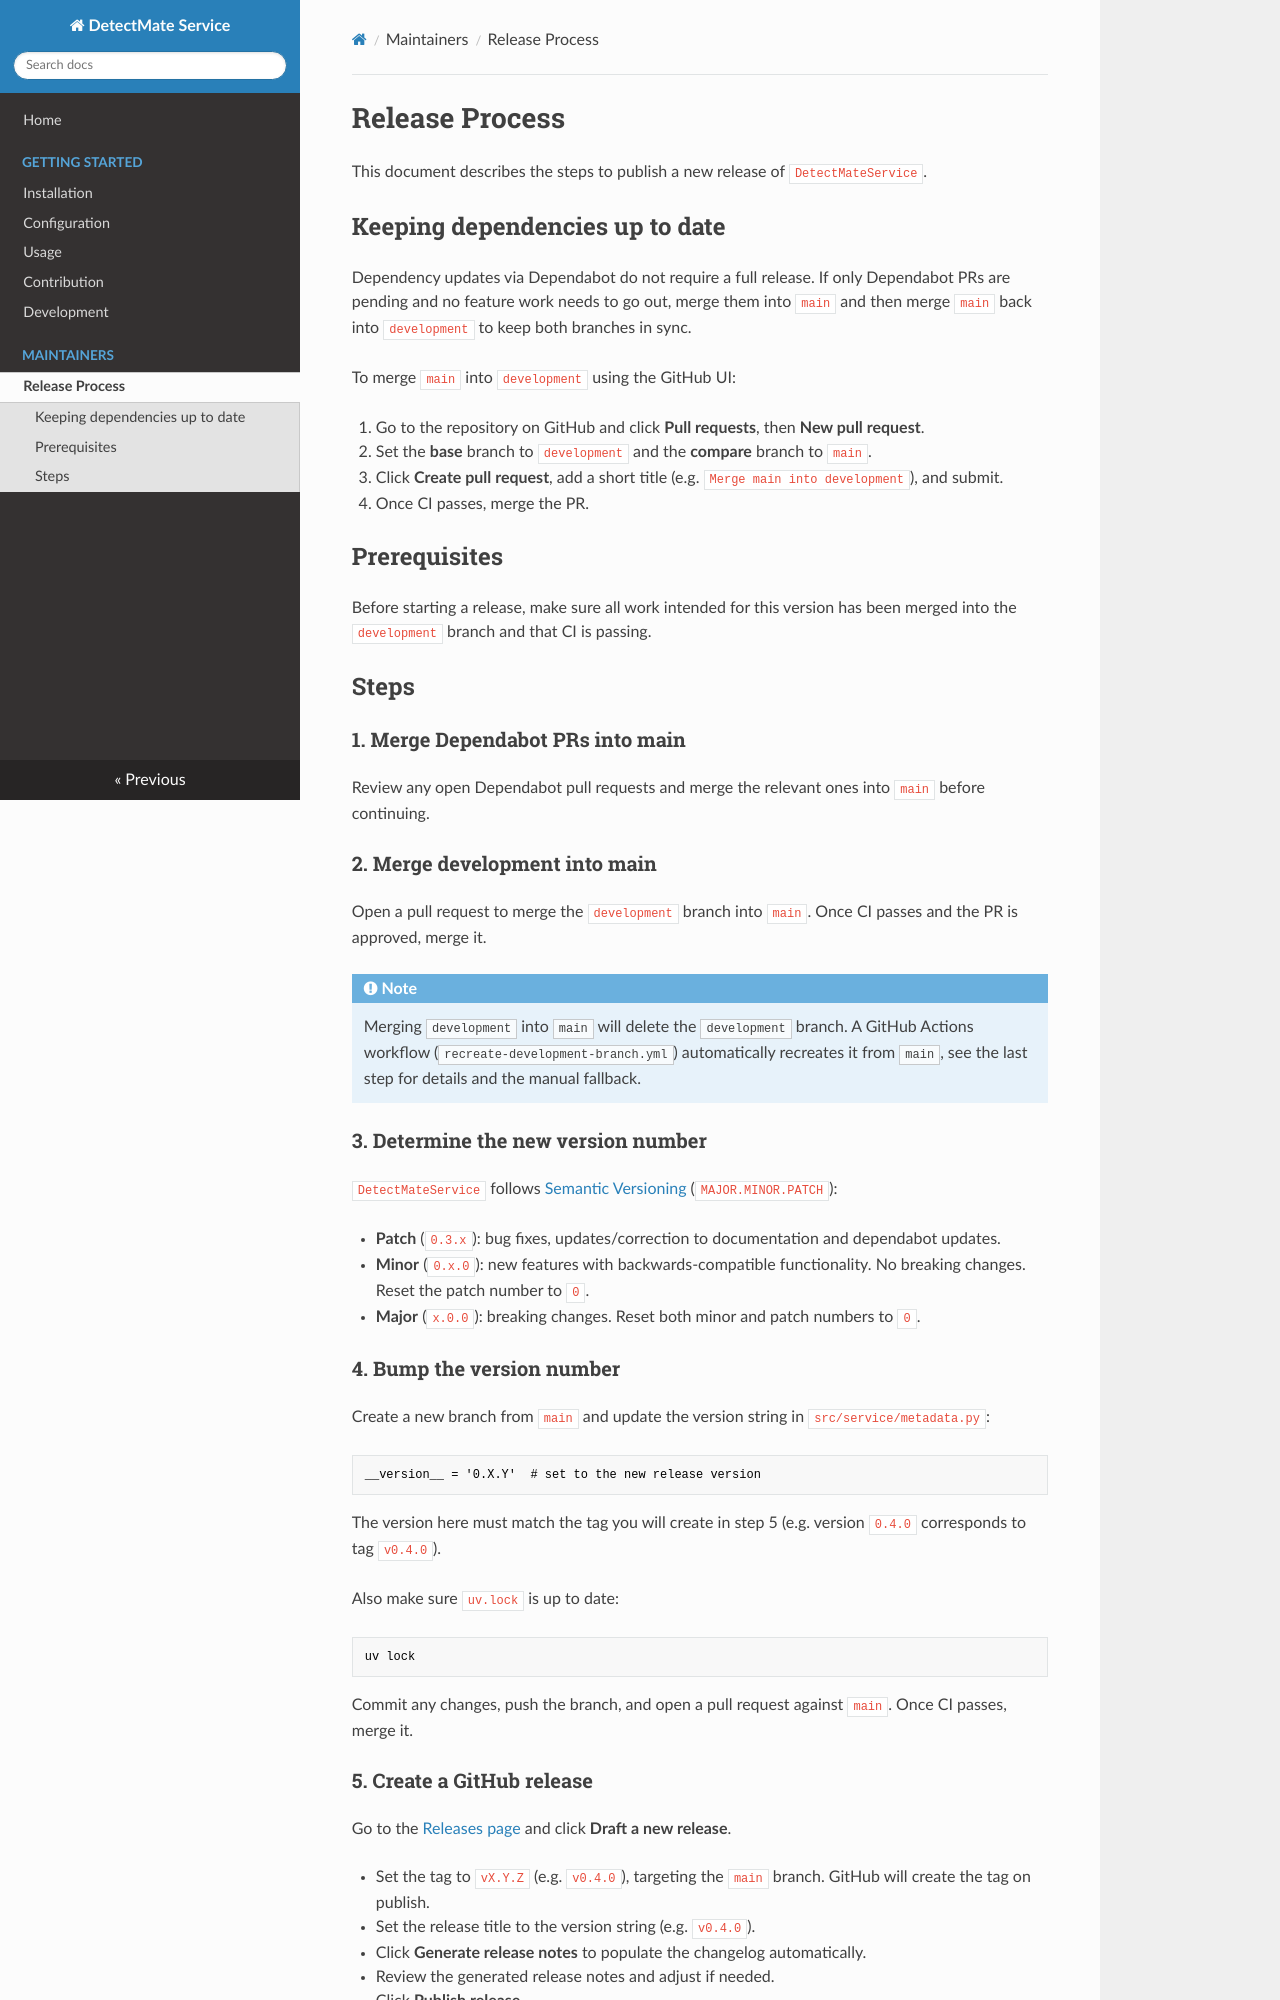

repository: ait-detectmate/DetectMateService · page: 0.4.0/release/index.html · generator: mkdocs

# Release Process

This document describes the steps to publish a new release of `DetectMateService`.

## Keeping dependencies up to date

Dependency updates via Dependabot do not require a full release. If only Dependabot PRs are pending and no feature work needs to go out, merge them into `main` and then merge `main` back into `development` to keep both branches in sync.

To merge `main` into `development` using the GitHub UI:

1. Go to the repository on GitHub and click **Pull requests**, then **New pull request**.
2. Set the **base** branch to `development` and the **compare** branch to `main`.
3. Click **Create pull request**, add a short title (e.g. `Merge main into development`), and submit.
4. Once CI passes, merge the PR.

## Prerequisites

Before starting a release, make sure all work intended for this version has been merged into the `development` branch and that CI is passing.

## Steps

### 1. Merge Dependabot PRs into main

Review any open Dependabot pull requests and merge the relevant ones into `main` before continuing.

### 2. Merge development into main

Open a pull request to merge the `development` branch into `main`. Once CI passes and the PR is approved, merge it.

!!! note

    Merging `development` into `main` will delete the `development` branch. A GitHub Actions
    workflow (`recreate-development-branch.yml`) automatically recreates it from `main`, see the last step for details and the manual fallback.

### 3. Determine the new version number

`DetectMateService` follows [Semantic Versioning](https://semver.org/) (`MAJOR.MINOR.PATCH`):

- **Patch** (`0.3.x`): bug fixes, updates/correction to documentation and dependabot updates.
- **Minor** (`0.x.0`): new features with backwards-compatible functionality. No breaking changes. Reset the patch number to `0`.
- **Major** (`x.0.0`): breaking changes. Reset both minor and patch numbers to `0`.

### 4. Bump the version number

Create a new branch from `main` and update the version string in `src/service/metadata.py`:

```python title="Select version"
__version__ = '0.X.Y'  # set to the new release version
```

The version here must match the tag you will create in step 5 (e.g. version `0.4.0` corresponds to tag `v0.4.0`).

Also make sure `uv.lock` is up to date:

```bash title="Generate lock file"
uv lock
```

Commit any changes, push the branch, and open a pull request against `main`. Once CI passes, merge it.

### 5. Create a GitHub release

Go to the [Releases page](https://github.com/ait-detectmate/DetectMateService/releases) and click **Draft a new release**.

- Set the tag to `vX.Y.Z` (e.g. `v0.4.0`), targeting the `main` branch. GitHub will create the tag on publish.
- Set the release title to the version string (e.g. `v0.4.0`).
- Click **Generate release notes** to populate the changelog automatically.
- Review the generated release notes and adjust if needed.
- Click **Publish release**.
